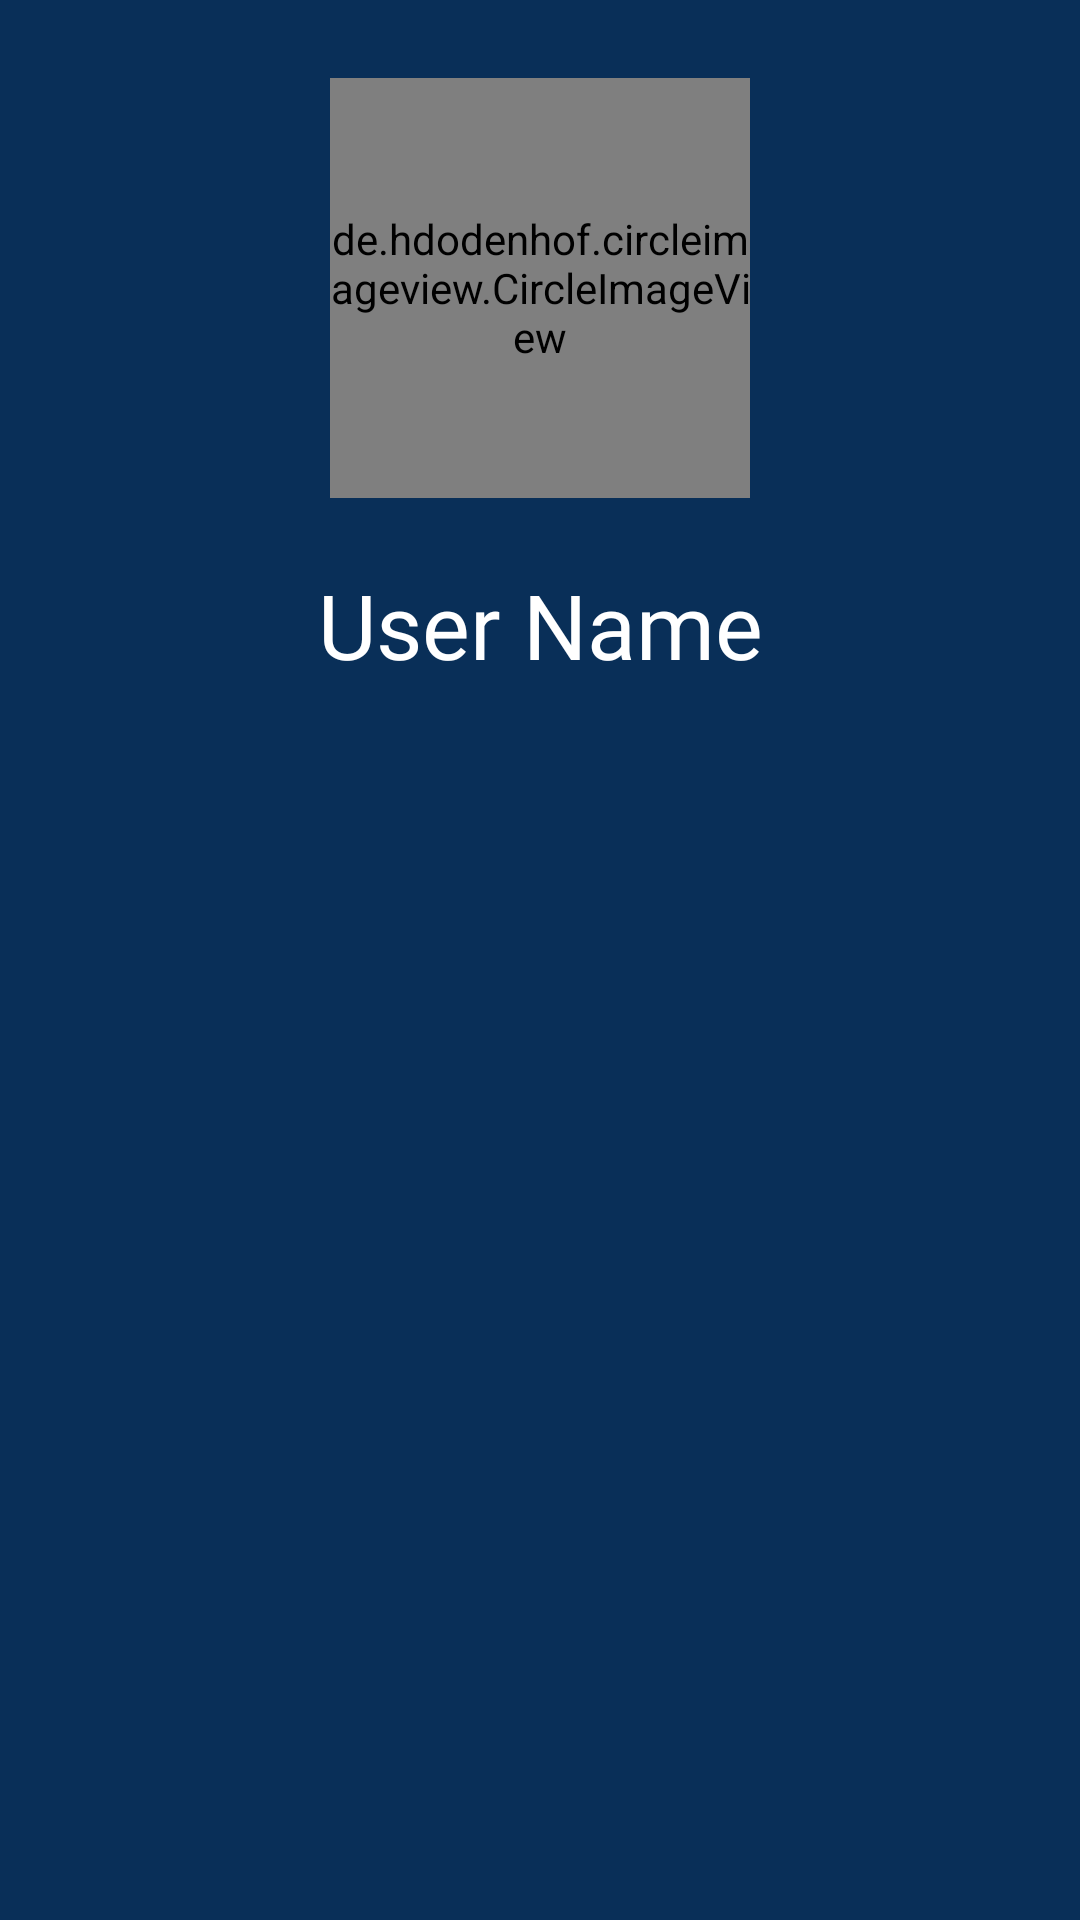

The Android layout XML behind this screen, and the referenced resources:
<!-- AndroidManifest.xml: application theme Theme.QuizApp -->
<!-- res/layout/drawer_header_layout.xml -->
<?xml version="1.0" encoding="utf-8"?>
<androidx.constraintlayout.widget.ConstraintLayout xmlns:android="http://schemas.android.com/apk/res/android"
    xmlns:app="http://schemas.android.com/apk/res-auto"
    xmlns:tools="http://schemas.android.com/tools"
    android:layout_width="match_parent"
    android:background="@color/dark_main_color"
    android:layout_height="wrap_content">

    <LinearLayout
        android:id="@+id/linearLayout"
        android:layout_width="match_parent"
        android:layout_height="wrap_content"
        android:background="@color/dark_main_color"
        android:orientation="vertical"
        android:padding="16dp"
        app:layout_constraintEnd_toEndOf="parent"
        app:layout_constraintHorizontal_bias="0.5"
        app:layout_constraintStart_toStartOf="parent"
        app:layout_constraintTop_toTopOf="parent">

        <de.hdodenhof.circleimageview.CircleImageView
            android:id="@+id/navHeaderImage"
            android:layout_width="140sp"
            android:layout_margin="10dp"
            android:layout_height="140sp"
            android:layout_gravity="center_horizontal"
            android:scaleType="centerCrop"
            android:src="@drawable/profile_person_img"
            app:civ_border_color="@color/white"
            app:civ_border_width="2dp" />

        <TextView
            android:id="@+id/navHeaderTitle"
            android:layout_width="match_parent"
            android:layout_height="wrap_content"
            android:layout_marginTop="12dp"
            android:fontFamily="@font/faustina_medium"
            android:gravity="center"
            android:text="User Name"
            android:textColor="@android:color/white"
            android:textSize="30sp" />


    </LinearLayout>

    <com.google.android.material.navigation.NavigationView
        android:id="@+id/navigationView"
        android:layout_width="match_parent"
        android:layout_height="wrap_content"
        android:layout_gravity="start"
        android:background="@color/dark_main_color"
        app:layout_constraintEnd_toEndOf="parent"
        app:layout_constraintHorizontal_bias="0.5"
        app:layout_constraintStart_toStartOf="parent"
        app:layout_constraintTop_toBottomOf="@+id/linearLayout"
         />

</androidx.constraintlayout.widget.ConstraintLayout>
<!-- resources referenced by this layout -->
<resources>
  <color name="dark_main_color">#092f58</color>
  <color name="white">#FFFFFF</color>
  <style name="Theme.QuizApp" parent="Base.Theme.QuizApp" />
  <style name="Base.Theme.QuizApp" parent="Theme.AppCompat.NoActionBar">
          
          
      </style>
</resources>
